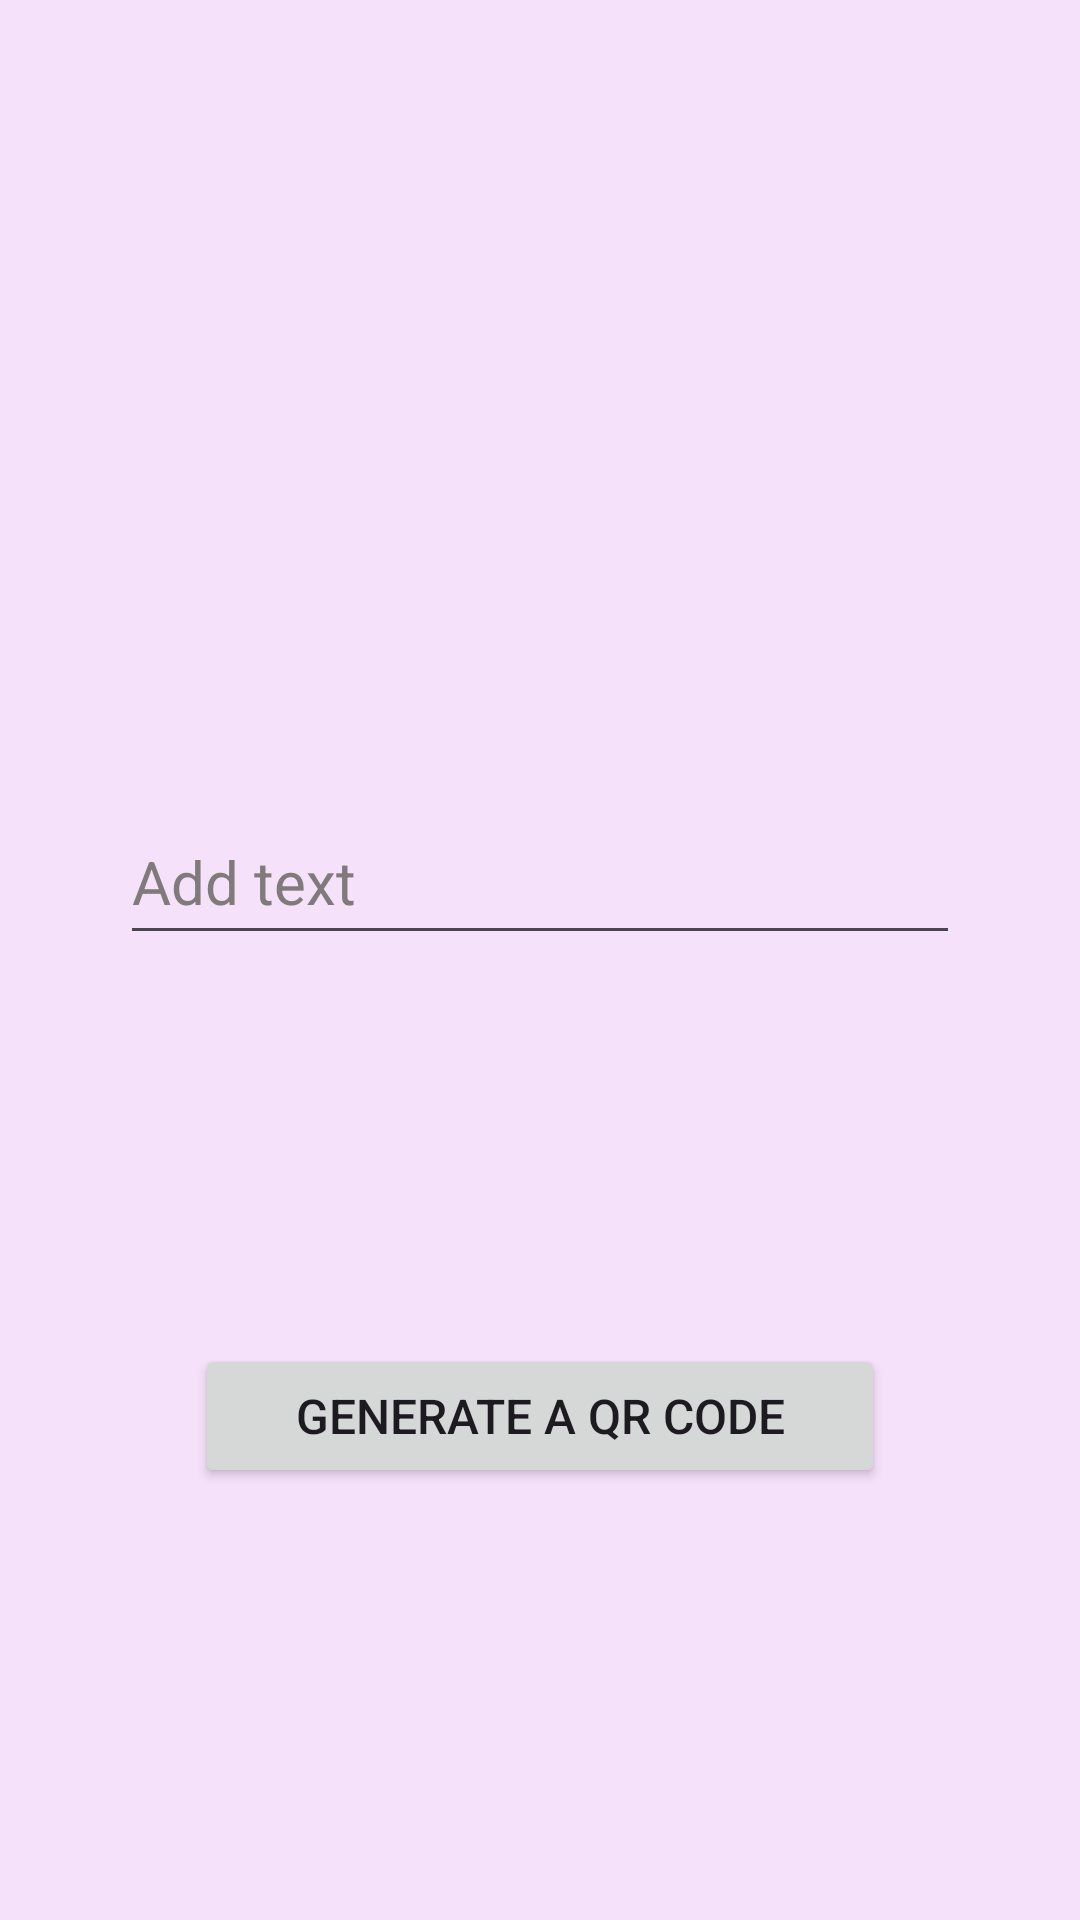

This screen was rendered from an Android layout file. Write that file and the resources it references.
<!-- AndroidManifest.xml: application theme Theme.QRApp -->
<!-- res/layout/activity_generate_code_test.xml -->
<?xml version="1.0" encoding="utf-8"?>
<androidx.constraintlayout.widget.ConstraintLayout xmlns:android="http://schemas.android.com/apk/res/android"
    xmlns:app="http://schemas.android.com/apk/res-auto"
    xmlns:tools="http://schemas.android.com/tools"
    android:layout_width="match_parent"
    android:layout_height="match_parent"
    android:background="#F6E1FB"
    tools:context=".ActivityGenerateCodeTest">

    <EditText
        android:id="@+id/fieldInputDate"
        android:layout_width="280dp"
        android:layout_height="52dp"
        android:ems="10"
        android:hint="@string/hint_EText"
        android:inputType="text"
        android:textColor="#000000"
        android:textColorHint="#807A7A"
        android:textSize="20sp"
        app:layout_constraintBottom_toBottomOf="parent"
        app:layout_constraintEnd_toEndOf="parent"
        app:layout_constraintStart_toStartOf="parent"
        app:layout_constraintTop_toTopOf="parent"
        app:layout_constraintVertical_bias="0.453" />

    <Button
        android:id="@+id/button_for_generate2"
        android:layout_width="0dp"
        android:layout_height="wrap_content"
        android:layout_marginStart="25dp"
        android:layout_marginEnd="25dp"
        android:layout_marginBottom="144dp"
        android:text="@string/button_gen"
        android:textSize="16sp"
        app:layout_constraintBottom_toBottomOf="parent"
        app:layout_constraintEnd_toEndOf="@+id/fieldInputDate"
        app:layout_constraintHorizontal_bias="1.0"
        app:layout_constraintStart_toStartOf="@+id/fieldInputDate" />

    <ImageView
        android:id="@+id/QRcode"
        android:layout_width="138dp"
        android:layout_height="138dp"
        android:layout_marginTop="36dp"
        android:visibility="invisible"
        app:layout_constraintEnd_toEndOf="parent"
        app:layout_constraintHorizontal_bias="0.498"
        app:layout_constraintStart_toStartOf="parent"
        app:layout_constraintTop_toTopOf="parent"
        app:srcCompat="@drawable/ic_launcher_background" />
</androidx.constraintlayout.widget.ConstraintLayout>
<!-- resources referenced by this layout -->
<resources>
  <string name="button_gen">Generate a QR code</string>
  <string name="hint_EText">Add text</string>
  <style name="Theme.QRApp" parent="Base.Theme.QRApp" />
  <style name="Base.Theme.QRApp" parent="Theme.Material3.DayNight">
          
           <item name="colorPrimary">@color/top</item>
      </style>
  <color name="top">#217074</color>
</resources>
